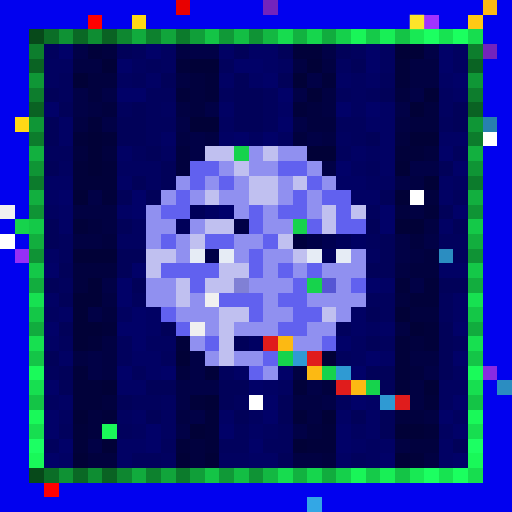
t = 0.00 s
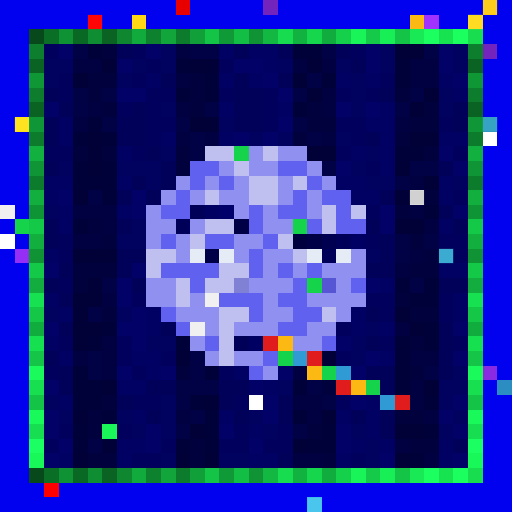
t = 0.56 s
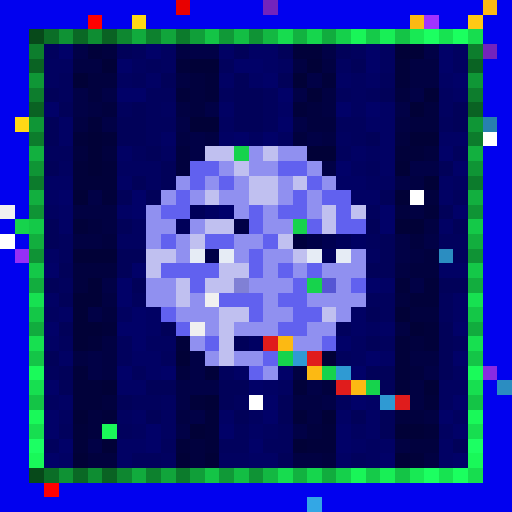
t = 1.13 s
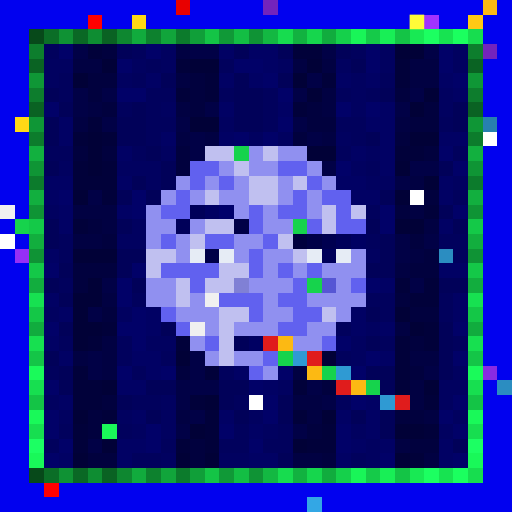
t = 1.69 s
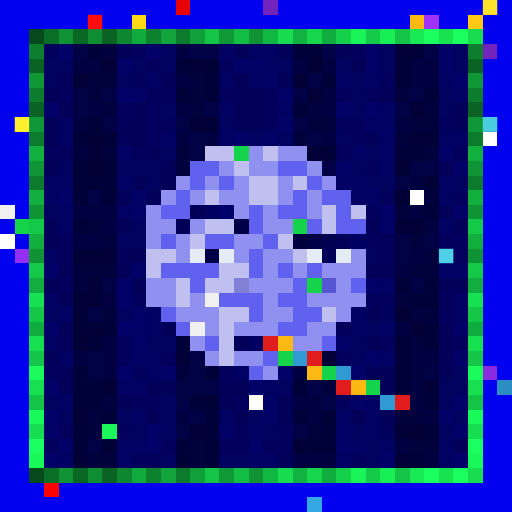
t = 2.25 s
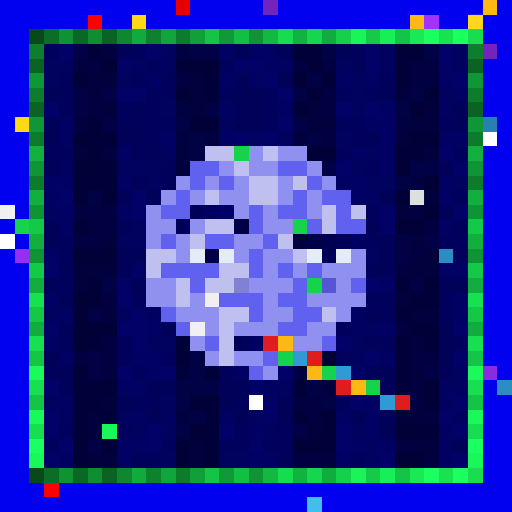
t = 2.82 s

The animated SVG that drew these frames (rendered in a browser with its animation timeline set to each time). Animation: 1 CSS @keyframes rule; one cycle of 3.38 s, repeats indefinitely.

<svg viewBox="0 0 35 35" shape-rendering="crispEdges" xmlns="http://www.w3.org/2000/svg"><style>@keyframes pop{0%,100%{opacity:0}18%{opacity:1}36%{opacity:0}}.a00{animation:pop 1.8s linear 0.00s infinite}.a01{animation:pop 1.8s linear -0.23s infinite}.a02{animation:pop 1.8s linear -0.45s infinite}.a03{animation:pop 1.8s linear -0.68s infinite}.a04{animation:pop 1.8s linear -0.90s infinite}.a05{animation:pop 1.8s linear -1.13s infinite}.a06{animation:pop 1.8s linear -1.35s infinite}.a07{animation:pop 1.8s linear -1.58s infinite}</style><rect width="35" height="35" fill="#0101ef"/><path fill="#e80000" d="M12 0h1v1H12z"/><path fill="#7324bc" d="M18 0h1v1H18zM33 3h1v1H33z"/><path fill="#fcb913" d="M33 0h1v1H33zM28 1h1v1H28zM19 23h1v1H19zM21 25h1v1H21zM24 26h1v1H24z"/><path fill="#ff0000" d="M6 1h1v1H6zM3 33h1v1H3z"/><path fill="#ffd816" d="M9 1h1v1H9zM1 8h1v1H1z"/><path fill="#a132ff" d="M29 1h1v1H29z"/><path fill="#ffc915" d="M32 1h1v1H32z"/><path fill="#07491a" d="M2 2h1v1H2zM2 32h1v1H2z"/><path fill="#0b6e27" d="M3 2h1v1H3zM3 32h1v1H3z"/><path fill="#0f9234" d="M4 2h1v1H4zM4 32h1v1H4z"/><path fill="#0a6825" d="M5 2h1v1H5zM5 32h1v1H5z"/><path fill="#0e8d32" d="M6 2h1v1H6zM6 32h1v1H6z"/><path fill="#0a6223" d="M7 2h1v1H7zM2 7h1v1H2zM32 7h1v1H32zM7 32h1v1H7z"/><path fill="#0e8730" d="M8 2h1v1H8zM8 32h1v1H8z"/><path fill="#11ab3d" d="M9 2h1v1H9zM9 32h1v1H9z"/><path fill="#0d812e" d="M10 2h1v1H10zM10 32h1v1H10z"/><path fill="#11a53b" d="M11 2h1v1H11zM11 32h1v1H11z"/><path fill="#0c7b2c" d="M12 2h1v1H12zM2 12h1v1H2zM32 12h1v1H32zM12 32h1v1H12z"/><path fill="#109f39" d="M13 2h1v1H13zM13 32h1v1H13z"/><path fill="#14c446" d="M14 2h1v1H14zM27 2h1v1H27zM2 27h1v1H2zM32 27h1v1H32zM14 32h1v1H14zM27 32h1v1H27z"/><path fill="#109937" d="M15 2h1v1H15zM15 32h1v1H15z"/><path fill="#13be44" d="M16 2h1v1H16zM16 32h1v1H16z"/><path fill="#0f9335" d="M17 2h1v1H17zM2 17h1v1H2zM32 17h1v1H32zM17 32h1v1H17z"/><path fill="#13b842" d="M18 2h1v1H18zM18 32h1v1H18z"/><path fill="#17dc4f" d="M19 2h1v1H19zM19 32h1v1H19z"/><path fill="#12b240" d="M20 2h1v1H20zM20 32h1v1H20z"/><path fill="#16d64d" d="M21 2h1v1H21zM21 32h1v1H21z"/><path fill="#11ac3e" d="M22 2h1v1H22zM2 22h1v1H2zM32 22h1v1H32zM22 32h1v1H22z"/><path fill="#15d04b" d="M23 2h1v1H23zM23 32h1v1H23z"/><path fill="#19f558" d="M24 2h1v1H24zM24 32h1v1H24z"/><path fill="#15ca49" d="M25 2h1v1H25zM25 32h1v1H25z"/><path fill="#18ef56" d="M26 2h1v1H26zM26 32h1v1H26z"/><path fill="#18e954" d="M28 2h1v1H28zM28 32h1v1H28z"/><path fill="#1cff61" d="M29 2h1v1H29zM29 32h1v1H29z"/><path fill="#17e351" d="M30 2h1v1H30zM30 32h1v1H30z"/><path fill="#1bff5f" d="M31 2h1v1H31zM31 32h1v1H31z"/><path fill="#17dd4f" d="M32 2h1v1H32zM32 32h1v1H32z"/><path fill="#0d7e2d" d="M2 3h1v1H2zM32 3h1v1H32z"/><path fill="#01015d" d="M3 3h1v1H3zM9 3h1v1H9zM24 3h1v1H24zM10 4h1v1H10zM15 4h1v1H15zM4 5h1v1H4zM9 5h1v1H9zM26 5h1v1H26zM4 6h1v1H4zM10 6h2v1H10zM15 6h1v1H15zM18 6h1v1H18zM23 6h1v1H23zM25 6h1v1H25zM8 7h1v1H8zM10 7h1v1H10zM18 7h1v1H18zM10 8h2v1H10zM18 8h1v1H18zM23 8h2v1H23zM30 8h1v1H30zM10 9h1v1H10zM24 9h1v1H24zM3 10h2v1H3zM9 10h1v1H9zM23 10h1v1H23zM31 10h1v1H31zM25 11h1v1H25zM31 13h1v1H31zM25 14h1v1H25zM4 16h1v1H4zM25 16h1v1H25zM30 16h2v1H30zM4 17h1v1H4zM31 17h1v1H31zM4 19h1v1H4zM9 20h1v1H9zM25 20h2v1H25zM30 20h1v1H30zM26 21h1v1H26zM30 21h1v1H30zM23 22h1v1H23zM4 23h1v1H4zM8 23h1v1H8zM26 23h1v1H26zM31 23h1v1H31zM8 24h1v1H8zM11 24h1v1H11zM23 24h1v1H23zM3 25h1v1H3zM9 25h1v1H9zM15 25h1v1H15zM9 27h2v1H9zM16 27h1v1H16zM23 27h1v1H23zM4 29h1v1H4zM8 29h1v1H8zM16 29h1v1H16zM19 29h1v1H19zM3 30h1v1H3zM11 30h1v1H11zM15 30h2v1H15zM18 30h2v1H18zM9 31h2v1H9zM24 31h1v1H24z"/><path fill="#010168" d="M4 3h1v1H4zM10 3h1v1H10zM25 3h1v1H25zM30 3h1v1H30zM8 4h1v1H8zM16 4h2v1H16zM25 4h1v1H25zM30 4h1v1H30zM18 5h1v1H18zM31 5h1v1H31zM8 6h2v1H8zM19 6h1v1H19zM3 7h1v1H3zM23 7h1v1H23zM25 7h1v1H25zM19 8h1v1H19zM16 9h1v1H16zM18 9h1v1H18zM30 10h1v1H30zM23 11h1v1H23zM31 11h1v1H31zM4 13h1v1H4zM9 13h1v1H9zM9 14h1v1H9zM26 14h1v1H26zM31 14h1v1H31zM26 15h1v1H26zM3 18h1v1H3zM9 18h1v1H9zM8 19h1v1H8zM25 19h1v1H25zM8 20h1v1H8zM9 21h1v1H9zM3 22h1v1H3zM8 22h2v1H8zM31 22h1v1H31zM9 23h1v1H9zM23 23h1v1H23zM25 24h1v1H25zM31 24h1v1H31zM8 25h1v1H8zM11 25h1v1H11zM19 25h1v1H19zM24 25h1v1H24zM3 26h1v1H3zM17 26h1v1H17zM18 27h1v1H18zM24 27h1v1H24zM31 27h1v1H31zM3 28h1v1H3zM18 28h1v1H18zM30 28h1v1H30zM3 29h1v1H3zM10 29h1v1H10zM15 29h1v1H15zM23 29h1v1H23zM31 29h1v1H31zM4 30h1v1H4zM10 30h1v1H10zM17 30h1v1H17zM23 30h1v1H23zM3 31h1v1H3zM26 31h1v1H26zM31 31h1v1H31z"/><path fill="#010146" d="M5 3h1v1H5zM13 3h2v1H13zM22 3h1v1H22zM29 3h1v1H29zM21 5h1v1H21zM5 6h1v1H5zM7 6h1v1H7zM20 6h1v1H20zM28 6h1v1H28zM5 7h1v1H5zM14 7h1v1H14zM27 7h1v1H27zM7 8h1v1H7zM12 8h1v1H12zM20 8h1v1H20zM13 9h1v1H13zM21 9h1v1H21zM13 10h1v1H13zM22 11h1v1H22zM28 11h2v1H28zM27 12h1v1H27zM6 13h1v1H6zM27 16h1v1H27zM29 16h1v1H29zM27 17h1v1H27zM7 19h1v1H7zM28 19h1v1H28zM6 21h1v1H6zM6 24h1v1H6zM13 24h1v1H13zM6 25h1v1H6zM13 25h1v1H13zM29 25h1v1H29zM12 26h3v1H12zM21 26h1v1H21zM12 27h1v1H12zM22 27h1v1H22zM13 28h1v1H13zM12 29h1v1H12zM20 29h1v1H20zM6 30h1v1H6z"/><path fill="#01013a" d="M6 3h1v1H6zM20 3h2v1H20zM12 4h1v1H12zM27 4h1v1H27zM14 5h1v1H14zM22 5h1v1H22zM27 5h1v1H27zM12 6h1v1H12zM14 6h1v1H14zM20 7h1v1H20zM6 8h1v1H6zM5 9h1v1H5zM7 9h1v1H7zM27 10h2v1H27zM5 11h1v1H5zM7 11h1v1H7zM5 12h3v1H5zM7 13h1v1H7zM29 14h1v1H29zM5 15h1v1H5zM27 19h1v1H27zM29 19h1v1H29zM28 20h2v1H28zM7 22h1v1H7zM29 22h1v1H29zM6 23h1v1H6zM12 23h1v1H12zM27 23h1v1H27zM29 23h1v1H29zM27 24h1v1H27zM5 25h1v1H5zM14 25h1v1H14zM27 25h1v1H27zM5 26h2v1H5zM20 26h1v1H20zM27 26h1v1H27zM5 27h2v1H5zM13 27h1v1H13zM29 27h1v1H29zM7 28h1v1H7zM14 28h1v1H14zM20 28h1v1H20zM5 29h1v1H5zM14 29h1v1H14zM22 29h1v1H22zM29 29h1v1H29zM5 30h1v1H5zM12 30h1v1H12zM14 30h1v1H14zM21 30h2v1H21zM28 31h1v1H28z"/><path fill="#01013e" d="M7 3h1v1H7zM6 5h2v1H6zM13 5h1v1H13zM6 6h1v1H6zM13 6h1v1H13zM27 6h1v1H27zM7 7h1v1H7zM13 7h1v1H13zM21 7h1v1H21zM29 7h1v1H29zM21 8h2v1H21zM28 8h2v1H28zM20 9h1v1H20zM27 9h1v1H27zM5 10h1v1H5zM7 10h1v1H7zM12 10h1v1H12zM29 10h1v1H29zM12 11h1v1H12zM29 13h1v1H29zM27 14h1v1H27zM6 15h1v1H6zM7 16h1v1H7zM28 16h1v1H28zM29 17h1v1H29zM5 18h3v1H5zM28 18h2v1H28zM5 19h1v1H5zM27 20h1v1H27zM7 21h1v1H7zM28 21h2v1H28zM28 23h1v1H28zM12 25h1v1H12zM28 25h1v1H28zM22 26h1v1H22zM7 27h1v1H7zM6 28h1v1H6zM27 28h2v1H27zM6 29h1v1H6zM21 29h1v1H21zM13 30h1v1H13zM28 30h2v1H28zM6 31h2v1H6zM13 31h1v1H13zM22 31h1v1H22z"/><path fill="#010159" d="M8 3h1v1H8zM16 3h1v1H16zM19 3h1v1H19zM23 3h1v1H23zM24 4h1v1H24zM11 5h1v1H11zM16 5h1v1H16zM19 5h1v1H19zM3 6h1v1H3zM16 6h2v1H16zM26 6h1v1H26zM4 7h1v1H4zM9 7h1v1H9zM16 7h2v1H16zM31 7h1v1H31zM3 8h1v1H3zM8 8h2v1H8zM16 8h2v1H16zM31 8h1v1H31zM3 9h1v1H3zM8 9h2v1H8zM25 9h1v1H25zM10 10h1v1H10zM3 11h1v1H3zM11 11h1v1H11zM30 11h1v1H30zM9 12h1v1H9zM11 12h1v1H11zM8 13h1v1H8zM10 13h1v1H10zM26 13h1v1H26zM30 14h1v1H30zM3 15h1v1H3zM8 15h1v1H8zM25 15h1v1H25zM31 15h1v1H31zM3 16h1v1H3zM26 16h1v1H26zM8 17h2v1H8zM26 17h1v1H26zM4 18h1v1H4zM8 18h1v1H8zM25 18h2v1H25zM3 19h1v1H3zM9 19h1v1H9zM30 19h2v1H30zM4 20h1v1H4zM25 21h1v1H25zM4 22h1v1H4zM11 22h1v1H11zM30 22h1v1H30zM25 23h1v1H25zM30 23h1v1H30zM3 24h1v1H3zM30 24h1v1H30zM4 25h1v1H4zM25 25h2v1H25zM30 25h1v1H30zM4 26h1v1H4zM10 26h2v1H10zM15 26h2v1H15zM26 26h1v1H26zM8 27h1v1H8zM15 27h1v1H15zM19 27h1v1H19zM10 28h1v1H10zM16 28h1v1H16zM19 28h1v1H19zM24 28h1v1H24zM26 28h1v1H26zM26 29h1v1H26zM31 30h1v1H31zM19 31h1v1H19z"/><path fill="#010160" d="M11 3h1v1H11zM26 3h1v1H26zM31 3h1v1H31zM3 4h2v1H3zM9 4h1v1H9zM11 4h1v1H11zM19 4h1v1H19zM23 4h1v1H23zM26 4h1v1H26zM31 4h1v1H31zM3 5h1v1H3zM8 5h1v1H8zM24 5h1v1H24zM24 6h1v1H24zM30 6h1v1H30zM11 7h1v1H11zM24 7h1v1H24zM30 7h1v1H30zM15 8h1v1H15zM17 9h1v1H17zM19 9h1v1H19zM23 9h1v1H23zM11 10h1v1H11zM25 10h1v1H25zM4 11h1v1H4zM8 11h3v1H8zM24 11h1v1H24zM10 12h1v1H10zM25 12h2v1H25zM31 12h1v1H31zM3 14h1v1H3zM9 15h1v1H9zM8 16h2v1H8zM25 17h1v1H25zM3 21h1v1H3zM8 21h1v1H8zM25 22h1v1H25zM10 23h2v1H10zM24 23h1v1H24zM24 24h1v1H24zM31 25h1v1H31zM19 26h1v1H19zM30 26h2v1H30zM3 27h1v1H3zM11 27h1v1H11zM30 27h1v1H30zM4 28h1v1H4zM8 28h1v1H8zM11 28h1v1H11zM17 28h1v1H17zM31 28h1v1H31zM9 29h1v1H9zM11 29h1v1H11zM18 29h1v1H18zM24 29h1v1H24zM30 29h1v1H30zM25 30h1v1H25zM11 31h1v1H11zM15 31h2v1H15zM25 31h1v1H25z"/><path fill="#010142" d="M12 3h1v1H12zM5 4h2v1H5zM20 4h1v1H20zM22 4h1v1H22zM28 4h2v1H28zM12 5h1v1H12zM28 5h2v1H28zM22 6h1v1H22zM6 7h1v1H6zM12 7h1v1H12zM22 7h1v1H22zM5 8h1v1H5zM27 8h1v1H27zM12 9h1v1H12zM14 9h1v1H14zM22 9h1v1H22zM28 12h1v1H28zM5 14h3v1H5zM28 14h1v1H28zM7 15h1v1H7zM29 15h1v1H29zM5 16h2v1H5zM28 17h1v1H28zM27 18h1v1H27zM7 20h1v1H7zM27 22h1v1H27zM7 23h1v1H7zM5 24h1v1H5zM7 24h1v1H7zM28 24h2v1H28zM7 25h1v1H7zM20 25h1v1H20zM28 26h1v1H28zM20 27h2v1H20zM28 27h1v1H28zM12 28h1v1H12zM21 28h1v1H21zM29 28h1v1H29zM27 30h1v1H27zM20 31h2v1H20zM29 31h1v1H29z"/><path fill="#010164" d="M15 3h1v1H15zM17 3h2v1H17zM18 4h1v1H18zM10 5h1v1H10zM15 5h1v1H15zM17 5h1v1H17zM23 5h1v1H23zM25 5h1v1H25zM30 5h1v1H30zM31 6h1v1H31zM15 7h1v1H15zM19 7h1v1H19zM26 7h1v1H26zM4 8h1v1H4zM25 8h2v1H25zM4 9h1v1H4zM11 9h1v1H11zM15 9h1v1H15zM26 9h1v1H26zM30 9h2v1H30zM8 10h1v1H8zM24 10h1v1H24zM26 10h1v1H26zM26 11h1v1H26zM3 12h2v1H3zM8 12h1v1H8zM23 12h2v1H23zM30 12h1v1H30zM3 13h1v1H3zM24 13h2v1H24zM30 13h1v1H30zM4 14h1v1H4zM8 14h1v1H8zM4 15h1v1H4zM30 15h1v1H30zM3 17h1v1H3zM30 18h2v1H30zM26 19h1v1H26zM3 20h1v1H3zM31 20h1v1H31zM4 21h1v1H4zM10 21h1v1H10zM24 21h1v1H24zM31 21h1v1H31zM10 22h1v1H10zM24 22h1v1H24zM26 22h1v1H26zM3 23h1v1H3zM4 24h1v1H4zM9 24h2v1H9zM26 24h1v1H26zM10 25h1v1H10zM16 25h1v1H16zM8 26h2v1H8zM18 26h1v1H18zM4 27h1v1H4zM25 27h1v1H25zM9 28h1v1H9zM15 28h1v1H15zM23 28h1v1H23zM25 28h1v1H25zM17 29h1v1H17zM25 29h1v1H25zM8 30h2v1H8zM24 30h1v1H24zM26 30h1v1H26zM30 30h1v1H30zM4 31h1v1H4zM8 31h1v1H8zM17 31h2v1H17zM23 31h1v1H23zM30 31h1v1H30z"/><path fill="#010137" d="M27 3h2v1H27zM7 4h1v1H7zM13 4h2v1H13zM21 4h1v1H21zM5 5h1v1H5zM20 5h1v1H20zM21 6h1v1H21zM29 6h1v1H29zM28 7h1v1H28zM13 8h2v1H13zM6 9h1v1H6zM28 9h2v1H28zM6 10h1v1H6zM21 10h2v1H21zM6 11h1v1H6zM27 11h1v1H27zM29 12h1v1H29zM5 13h1v1H5zM27 13h1v1H27zM27 15h2v1H27zM5 17h3v1H5zM6 19h1v1H6zM5 20h2v1H5zM5 21h1v1H5zM27 21h1v1H27zM5 22h2v1H5zM28 22h1v1H28zM5 23h1v1H5zM12 24h1v1H12zM22 24h1v1H22zM7 26h1v1H7zM29 26h1v1H29zM14 27h1v1H14zM5 28h1v1H5zM22 28h1v1H22zM13 29h1v1H13zM27 29h2v1H27zM7 30h1v1H7zM20 30h1v1H20zM5 31h1v1H5zM12 31h1v1H12zM14 31h1v1H14zM27 31h1v1H27z"/><path fill="#0a6323" d="M2 4h1v1H2zM32 4h1v1H32z"/><path fill="#0f9736" d="M2 5h1v1H2zM32 5h1v1H32z"/><path fill="#0d7d2d" d="M2 6h1v1H2zM32 6h1v1H32z"/><path fill="#0f9636" d="M2 8h1v1H2zM32 8h1v1H32z"/><path fill="#2780af" d="M33 8h1v1H33z"/><path fill="#0c7c2c" d="M2 9h1v1H2zM32 9h1v1H32z"/><path fill="#ffffff" d="M33 9h1v1H33zM28 13h1v1H28zM0 16h1v1H0zM17 27h1v1H17z"/><path fill="#12b03f" d="M2 10h1v1H2zM32 10h1v1H32z"/><path fill="#c0c0f0" d="M14 10h2v1H14zM18 10h1v1H18zM16 11h1v1H16zM17 12h2v1H17zM20 12h1v1H20zM14 13h1v1H14zM17 13h2v1H17zM22 14h1v1H22zM24 14h1v1H24zM14 15h2v1H14zM22 15h1v1H22zM13 16h1v1H13zM19 16h1v1H19zM10 17h2v1H10zM20 17h1v1H20zM10 18h1v1H10zM15 18h2v1H15zM12 19h1v1H12zM14 19h2v1H14zM12 20h1v1H12zM15 21h2v1H15zM22 21h1v1H22zM15 22h1v1H15zM15 23h1v1H15zM15 24h1v1H15z"/><path fill="#16d34c" d="M16 10h1v1H16zM1 15h1v1H1zM20 15h1v1H20zM21 19h1v1H21zM19 24h1v1H19zM22 25h1v1H22zM25 26h1v1H25z"/><path fill="#9090f0" d="M17 10h1v1H17zM19 10h2v1H19zM15 11h1v1H15zM17 11h2v1H17zM21 11h1v1H21zM12 12h1v1H12zM14 12h1v1H14zM16 12h1v1H16zM19 12h1v1H19zM22 12h1v1H22zM11 13h1v1H11zM13 13h1v1H13zM15 13h2v1H15zM19 13h1v1H19zM21 13h1v1H21zM10 14h1v1H10zM16 14h1v1H16zM18 14h1v1H18zM21 14h1v1H21zM10 15h2v1H10zM13 15h1v1H13zM18 15h2v1H18zM10 16h1v1H10zM12 16h1v1H12zM16 16h2v1H16zM12 17h1v1H12zM16 17h1v1H16zM18 17h2v1H18zM24 17h1v1H24zM18 18h1v1H18zM20 18h1v1H20zM22 18h3v1H22zM10 19h2v1H10zM17 19h3v1H17zM23 19h1v1H23zM10 20h2v1H10zM13 20h1v1H13zM18 20h1v1H18zM21 20h4v1H21zM12 21h3v1H12zM18 21h2v1H18zM23 21h1v1H23zM14 22h1v1H14zM16 22h3v1H16zM21 22h2v1H21zM13 23h1v1H13zM20 23h2v1H20zM14 24h1v1H14zM16 24h2v1H16zM18 25h1v1H18z"/><path fill="#0f9535" d="M2 11h1v1H2zM32 11h1v1H32z"/><path fill="#6161ef" d="M13 11h2v1H13zM19 11h2v1H19zM13 12h1v1H13zM15 12h1v1H15zM21 12h1v1H21zM12 13h1v1H12zM20 13h1v1H20zM22 13h2v1H22zM11 14h2v1H11zM17 14h1v1H17zM19 14h2v1H19zM23 14h1v1H23zM17 15h1v1H17zM21 15h1v1H21zM23 15h2v1H23zM11 16h1v1H11zM14 16h2v1H14zM18 16h1v1H18zM17 17h1v1H17zM11 18h4v1H11zM17 18h1v1H17zM19 18h1v1H19zM21 18h1v1H21zM13 19h1v1H13zM20 19h1v1H20zM24 19h1v1H24zM15 20h3v1H15zM19 20h2v1H19zM11 21h1v1H11zM17 21h1v1H17zM20 21h2v1H20zM12 22h1v1H12zM19 22h2v1H19zM14 23h1v1H14zM22 23h1v1H22zM18 24h1v1H18zM17 25h1v1H17z"/><path fill="#12af3f" d="M2 13h1v1H2zM32 13h1v1H32z"/><path fill="#f0f0f0" d="M0 14h1v1H0zM14 20h1v1H14zM13 22h1v1H13z"/><path fill="#0f9435" d="M2 14h1v1H2zM32 14h1v1H32z"/><path fill="#000059" d="M13 14h1v1H13zM12 15h1v1H12zM23 16h1v1H23zM22 17h1v1H22zM16 23h1v1H16z"/><path fill="#000062" d="M14 14h1v1H14zM24 16h1v1H24zM17 23h1v1H17z"/><path fill="#00006b" d="M15 14h1v1H15z"/><path fill="#14c948" d="M2 15h1v1H2zM32 15h1v1H32z"/><path fill="#000047" d="M16 15h1v1H16zM21 16h1v1H21zM14 17h1v1H14z"/><path fill="#12ae3e" d="M2 16h1v1H2zM32 16h1v1H32z"/><path fill="#00003e" d="M20 16h1v1H20z"/><path fill="#000050" d="M22 16h1v1H22z"/><path fill="#962ff5" d="M1 17h1v1H1z"/><path fill="#e6ecf5" d="M13 17h1v1H13zM15 17h1v1H15zM21 17h1v1H21zM23 17h1v1H23z"/><path fill="#2b8dc1" d="M30 17h1v1H30zM34 26h1v1H34z"/><path fill="#14c848" d="M2 18h1v1H2zM32 18h1v1H32z"/><path fill="#12ad3e" d="M2 19h1v1H2zM32 19h1v1H32z"/><path fill="#8080d5" d="M16 19h1v1H16z"/><path fill="#5656d4" d="M22 19h1v1H22z"/><path fill="#17e151" d="M2 20h1v1H2zM32 20h1v1H32z"/><path fill="#14c747" d="M2 21h1v1H2zM32 21h1v1H32z"/><path fill="#17e050" d="M2 23h1v1H2zM32 23h1v1H32z"/><path fill="#e01c1c" d="M18 23h1v1H18zM21 24h1v1H21zM23 26h1v1H23zM27 27h1v1H27z"/><path fill="#14c547" d="M2 24h1v1H2zM32 24h1v1H32z"/><path fill="#2f9ad3" d="M20 24h1v1H20zM23 25h1v1H23zM26 27h1v1H26z"/><path fill="#1afa5a" d="M2 25h1v1H2zM32 25h1v1H32z"/><path fill="#8a2be2" d="M33 25h1v1H33z"/><path fill="#17df50" d="M2 26h1v1H2zM32 26h1v1H32z"/><path fill="#19f959" d="M2 28h1v1H2zM32 28h1v1H32z"/><path fill="#17de50" d="M2 29h1v1H2zM32 29h1v1H32z"/><path fill="#1af759" d="M7 29h1v1H7z"/><path fill="#1cff63" d="M2 30h1v1H2zM32 30h1v1H32z"/><path fill="#19f859" d="M2 31h1v1H2zM32 31h1v1H32z"/><path fill="#33a7e5" d="M21 34h1v1H21z"/><g fill="#ffff3a"><rect x="33" y="0" width="1" height="1" class="a00"/><rect x="28" y="1" width="1" height="1" class="a02"/></g><rect x="6" y="1" width="1" height="1" fill="#ff1616" class="a00"/><rect x="32" y="1" width="1" height="1" fill="#ffff3e" class="a06"/><rect x="1" y="8" width="1" height="1" fill="#ffff3f" class="a00"/><rect x="33" y="8" width="1" height="1" fill="#5fffff" class="a00"/><rect x="28" y="13" width="1" height="1" fill="#7c7c7c" class="a06"/><rect x="30" y="17" width="1" height="1" fill="#67ffff" class="a00"/><rect x="21" y="34" width="1" height="1" fill="#76ffff" class="a06"/></svg>
